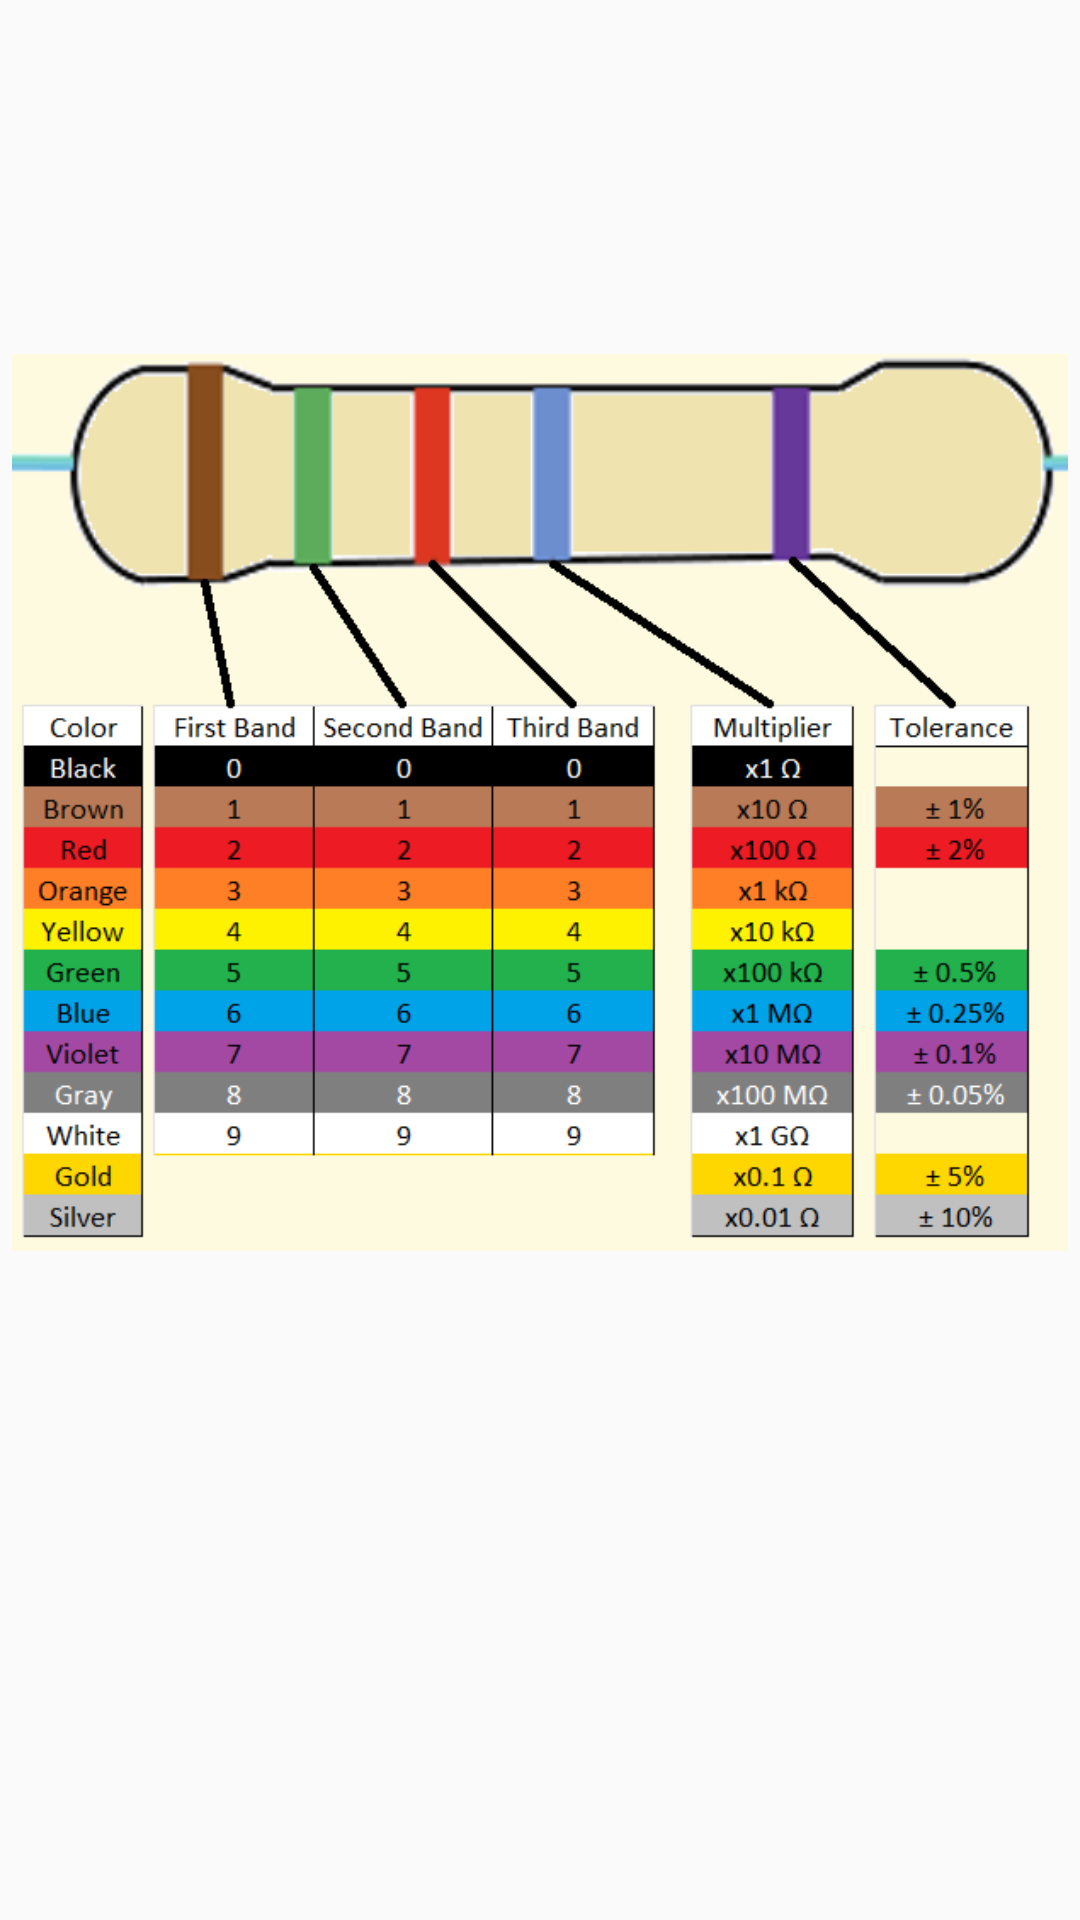

Produce the Android XML layout that renders to this screen, including the resource entries it uses.
<!-- AndroidManifest.xml: application theme Theme.AppCompat.DayNight.NoActionBar -->
<!-- res/layout/popup_chart.xml -->
<?xml version="1.0" encoding="utf-8"?>
<RelativeLayout xmlns:android="http://schemas.android.com/apk/res/android"
    xmlns:tools="http://schemas.android.com/tools"
    android:layout_width="wrap_content"
    android:layout_height="wrap_content"
    android:layout_gravity="center">

    <ImageView
        android:id="@+id/chart_image_res"
        android:layout_width="match_parent"
        android:layout_height="wrap_content"
        android:layout_centerHorizontal="true"
        android:padding="4dp"
        android:src="@drawable/resistor_chart_5"
        android:background="@drawable/popup_background"
        tools:ignore="ContentDescription" />

</RelativeLayout>
<!-- resources referenced by this layout -->
<resources>
  <!-- drawable popup_background (drawable) -->
  <?xml version="1.0" encoding="utf-8"?>
  <shape xmlns:android="http://schemas.android.com/apk/res/android">
      <solid android:color="@color/beige" />
      <corners android:radius="16dp" />
  </shape>
  <!-- drawable resistor_chart_5: png bitmap (drawable, 41054 bytes) -->
</resources>
